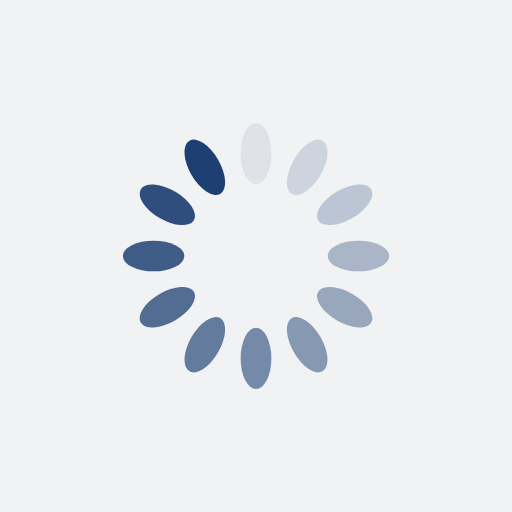
t = 0.00 s
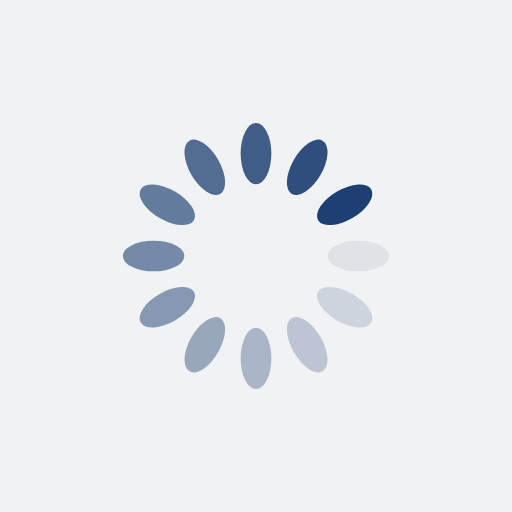
t = 0.25 s
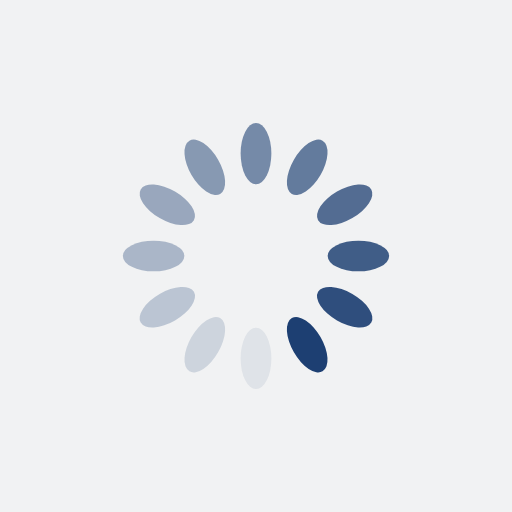
t = 0.50 s
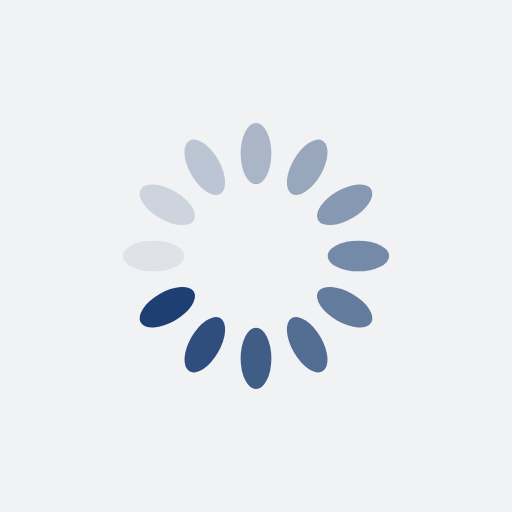
t = 0.75 s

The animated SVG that drew these frames (rendered in a browser with its animation timeline set to each time). Animation: 12 SMIL elements (animate=12); one cycle of 1.00 s, repeats indefinitely.

<?xml version="1.0" encoding="utf-8"?>
<svg xmlns="http://www.w3.org/2000/svg" xmlns:xlink="http://www.w3.org/1999/xlink" style="margin: auto; background: rgb(241, 242, 243); display: block; shape-rendering: auto;" width="244px" height="244px" viewBox="0 0 100 100" preserveAspectRatio="xMidYMid">
<g transform="rotate(0 50 50)">
  <rect x="47" y="24" rx="3" ry="6" width="6" height="12" fill="#1d3f72">
    <animate attributeName="opacity" values="1;0" keyTimes="0;1" dur="1s" begin="-0.9166666666666666s" repeatCount="indefinite"></animate>
  </rect>
</g><g transform="rotate(30 50 50)">
  <rect x="47" y="24" rx="3" ry="6" width="6" height="12" fill="#1d3f72">
    <animate attributeName="opacity" values="1;0" keyTimes="0;1" dur="1s" begin="-0.8333333333333334s" repeatCount="indefinite"></animate>
  </rect>
</g><g transform="rotate(60 50 50)">
  <rect x="47" y="24" rx="3" ry="6" width="6" height="12" fill="#1d3f72">
    <animate attributeName="opacity" values="1;0" keyTimes="0;1" dur="1s" begin="-0.75s" repeatCount="indefinite"></animate>
  </rect>
</g><g transform="rotate(90 50 50)">
  <rect x="47" y="24" rx="3" ry="6" width="6" height="12" fill="#1d3f72">
    <animate attributeName="opacity" values="1;0" keyTimes="0;1" dur="1s" begin="-0.6666666666666666s" repeatCount="indefinite"></animate>
  </rect>
</g><g transform="rotate(120 50 50)">
  <rect x="47" y="24" rx="3" ry="6" width="6" height="12" fill="#1d3f72">
    <animate attributeName="opacity" values="1;0" keyTimes="0;1" dur="1s" begin="-0.5833333333333334s" repeatCount="indefinite"></animate>
  </rect>
</g><g transform="rotate(150 50 50)">
  <rect x="47" y="24" rx="3" ry="6" width="6" height="12" fill="#1d3f72">
    <animate attributeName="opacity" values="1;0" keyTimes="0;1" dur="1s" begin="-0.5s" repeatCount="indefinite"></animate>
  </rect>
</g><g transform="rotate(180 50 50)">
  <rect x="47" y="24" rx="3" ry="6" width="6" height="12" fill="#1d3f72">
    <animate attributeName="opacity" values="1;0" keyTimes="0;1" dur="1s" begin="-0.4166666666666667s" repeatCount="indefinite"></animate>
  </rect>
</g><g transform="rotate(210 50 50)">
  <rect x="47" y="24" rx="3" ry="6" width="6" height="12" fill="#1d3f72">
    <animate attributeName="opacity" values="1;0" keyTimes="0;1" dur="1s" begin="-0.3333333333333333s" repeatCount="indefinite"></animate>
  </rect>
</g><g transform="rotate(240 50 50)">
  <rect x="47" y="24" rx="3" ry="6" width="6" height="12" fill="#1d3f72">
    <animate attributeName="opacity" values="1;0" keyTimes="0;1" dur="1s" begin="-0.25s" repeatCount="indefinite"></animate>
  </rect>
</g><g transform="rotate(270 50 50)">
  <rect x="47" y="24" rx="3" ry="6" width="6" height="12" fill="#1d3f72">
    <animate attributeName="opacity" values="1;0" keyTimes="0;1" dur="1s" begin="-0.16666666666666666s" repeatCount="indefinite"></animate>
  </rect>
</g><g transform="rotate(300 50 50)">
  <rect x="47" y="24" rx="3" ry="6" width="6" height="12" fill="#1d3f72">
    <animate attributeName="opacity" values="1;0" keyTimes="0;1" dur="1s" begin="-0.08333333333333333s" repeatCount="indefinite"></animate>
  </rect>
</g><g transform="rotate(330 50 50)">
  <rect x="47" y="24" rx="3" ry="6" width="6" height="12" fill="#1d3f72">
    <animate attributeName="opacity" values="1;0" keyTimes="0;1" dur="1s" begin="0s" repeatCount="indefinite"></animate>
  </rect>
</g>
<!-- [ldio] generated by https://loading.io/ --></svg>